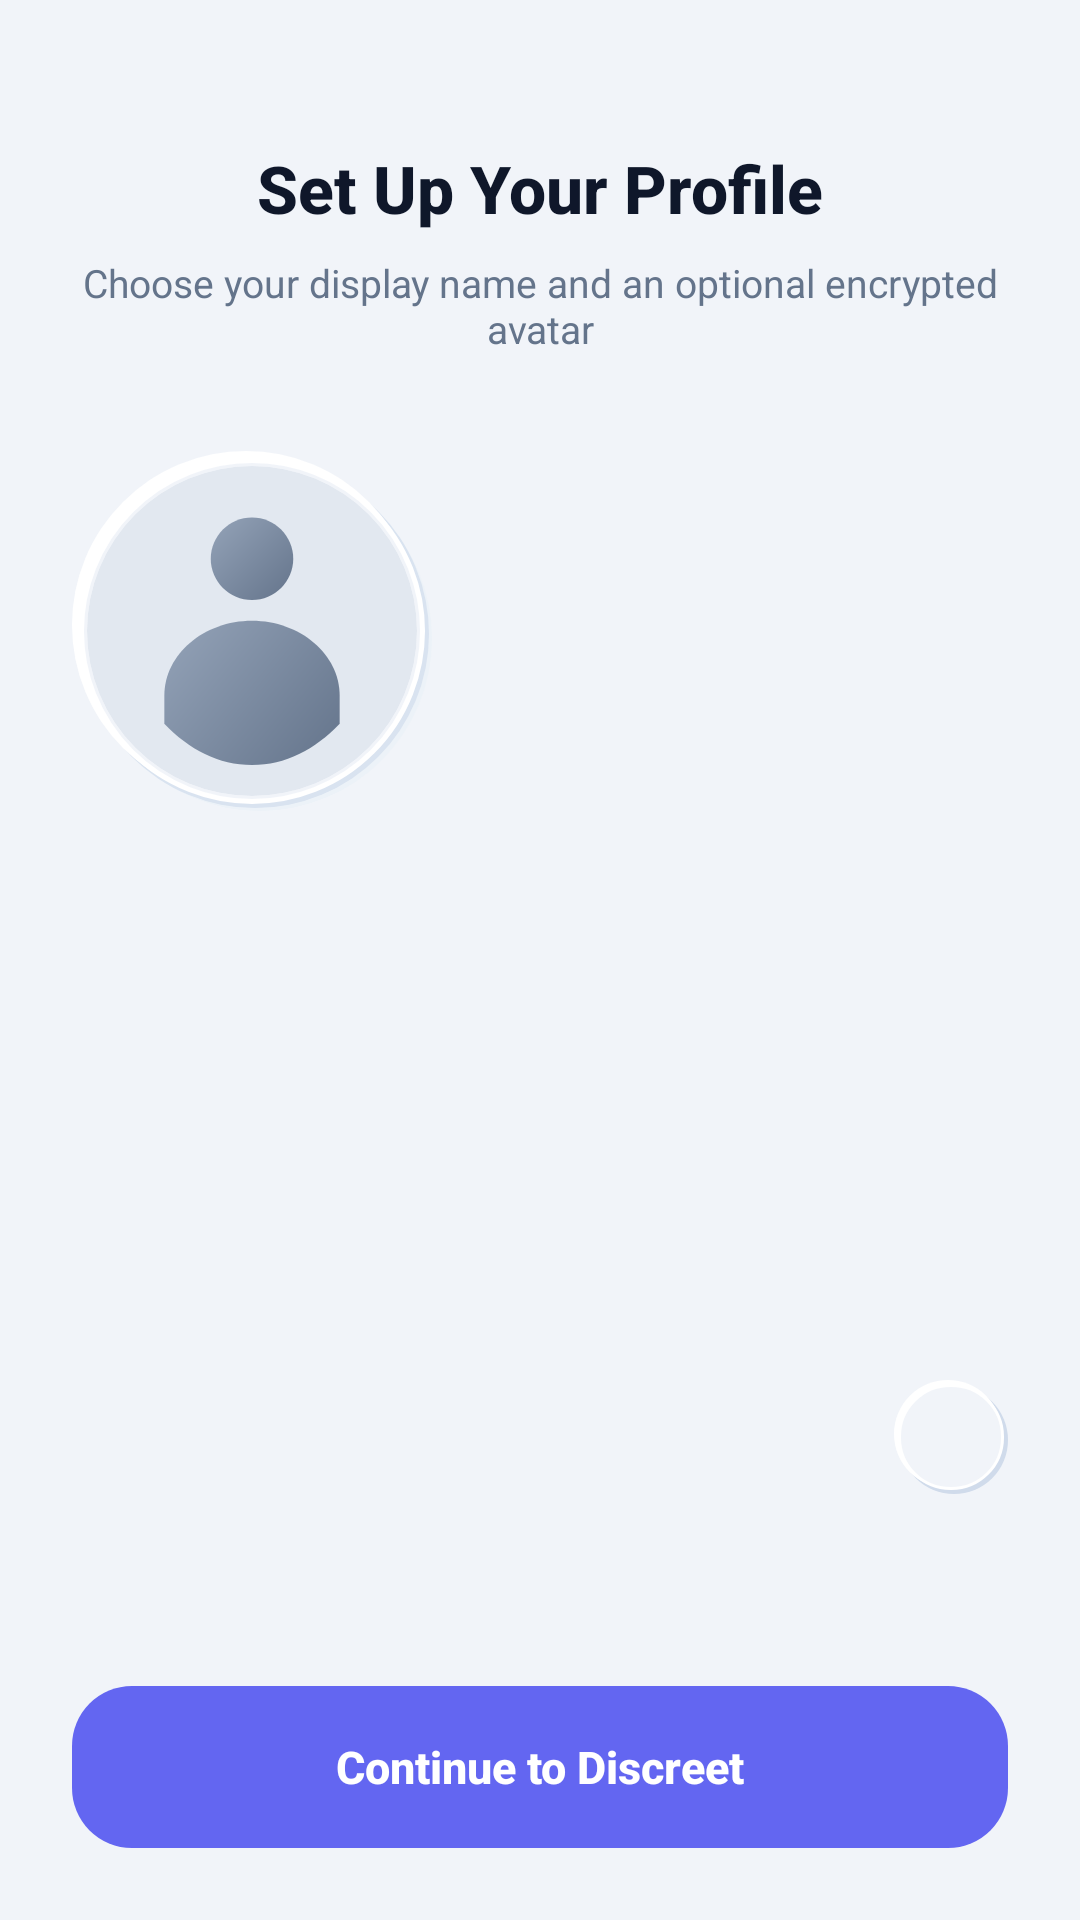

Android layout source for this screen:
<!-- AndroidManifest.xml: application theme Theme.ChatApplication -->
<!-- res/layout/activity_set_user_info.xml -->
<?xml version="1.0" encoding="utf-8"?>
<layout xmlns:android="http://schemas.android.com/apk/res/android"
    xmlns:app="http://schemas.android.com/apk/res-auto"
    xmlns:tools="http://schemas.android.com/tools">

    <RelativeLayout
        android:layout_width="match_parent"
        android:layout_height="match_parent"
        android:background="@color/neu_background"
        tools:context=".view.auth.SetUserInfoActivity">

        <ScrollView
            android:layout_width="match_parent"
            android:layout_height="match_parent"
            android:layout_above="@id/btn_next_container"
            android:fillViewport="true"
            android:overScrollMode="never">

            <LinearLayout
                android:layout_width="match_parent"
                android:layout_height="wrap_content"
                android:gravity="center_horizontal"
                android:orientation="vertical"
                android:paddingHorizontal="24dp"
                android:paddingTop="48dp"
                android:paddingBottom="24dp">

                
                <TextView
                    android:layout_width="wrap_content"
                    android:layout_height="wrap_content"
                    android:fontFamily="sans-serif-medium"
                    android:text="Set Up Your Profile"
                    android:textColor="@color/neu_text_primary"
                    android:textSize="22sp"
                    android:textStyle="bold" />

                <TextView
                    android:layout_width="wrap_content"
                    android:layout_height="wrap_content"
                    android:layout_marginTop="8dp"
                    android:gravity="center"
                    android:text="Choose your display name and an optional encrypted avatar"
                    android:textColor="@color/neu_text_secondary"
                    android:textSize="13sp" />

                
                <RelativeLayout
                    android:layout_width="wrap_content"
                    android:layout_height="wrap_content"
                    android:layout_marginTop="32dp"
                    android:layout_marginBottom="32dp">

                    <FrameLayout
                        android:layout_width="120dp"
                        android:layout_height="120dp"
                        android:background="@drawable/bg_neu_avatar_ring"
                        android:padding="5dp">

                        <com.google.android.material.imageview.ShapeableImageView
                            android:id="@+id/image_profile"
                            android:layout_width="match_parent"
                            android:layout_height="match_parent"
                            android:scaleType="centerCrop"
                            android:src="@drawable/icon_person"
                            app:shapeAppearanceOverlay="@style/ShapeAppearance.Material3.Corner.Full" />
                    </FrameLayout>

                    <FrameLayout
                        android:layout_width="38dp"
                        android:layout_height="38dp"
                        android:layout_alignParentEnd="true"
                        android:layout_alignParentBottom="true"
                        android:background="@drawable/bg_neu_button_selector">

                        <ImageView
                            android:layout_width="18dp"
                            android:layout_height="18dp"
                            android:layout_gravity="center"
                            android:src="@drawable/ic_baseline_camera_alt_24"
                            app:tint="@color/neu_accent" />
                    </FrameLayout>
                </RelativeLayout>

                
                <com.example.chatapplication.common.view.NeumorphCardView
                    android:layout_width="match_parent"
                    android:layout_height="wrap_content"
                    app:neu_corner_radius="24dp"
                    app:neu_shadow_blur="9dp"
                    app:neu_shadow_distance="4.5dp">

                    <LinearLayout
                        android:layout_width="match_parent"
                        android:layout_height="wrap_content"
                        android:orientation="vertical"
                        android:padding="16dp">

                        <TextView
                            android:layout_width="wrap_content"
                            android:layout_height="wrap_content"
                            android:fontFamily="sans-serif-medium"
                            android:text="Display Name"
                            android:textColor="@color/neu_text_muted"
                            android:textSize="12sp"
                            android:textStyle="bold" />

                        <FrameLayout
                            android:layout_width="match_parent"
                            android:layout_height="48dp"
                            android:layout_marginTop="8dp"
                            android:background="@drawable/bg_neu_search_bar"
                            android:paddingHorizontal="14dp">

                            <EditText
                                android:id="@+id/ed_name"
                                android:layout_width="match_parent"
                                android:layout_height="match_parent"
                                android:background="@android:color/transparent"
                                android:fontFamily="sans-serif"
                                android:hint="Enter your nickname"
                                android:imeOptions="actionDone"
                                android:inputType="textCapWords"
                                android:maxLines="1"
                                android:textColor="@color/neu_text_primary"
                                android:textColorHint="@color/neu_text_muted"
                                android:textSize="15sp" />
                        </FrameLayout>
                    </LinearLayout>
                </com.example.chatapplication.common.view.NeumorphCardView>

            </LinearLayout>
        </ScrollView>

        
        <FrameLayout
            android:id="@+id/btn_next_container"
            android:layout_width="match_parent"
            android:layout_height="wrap_content"
            android:layout_alignParentBottom="true"
            android:background="@color/neu_background"
            android:paddingHorizontal="24dp"
            android:paddingBottom="24dp"
            android:paddingTop="8dp">

            <FrameLayout
                android:id="@+id/btn_next"
                android:layout_width="match_parent"
                android:layout_height="54dp"
                android:background="@drawable/bg_neu_chip_active"
                android:clickable="true"
                android:focusable="true">

                <TextView
                    android:layout_width="wrap_content"
                    android:layout_height="wrap_content"
                    android:layout_gravity="center"
                    android:fontFamily="sans-serif-medium"
                    android:text="Continue to Discreet"
                    android:textColor="@color/neu_text_on_accent"
                    android:textSize="15sp"
                    android:textStyle="bold" />
            </FrameLayout>
        </FrameLayout>

    </RelativeLayout>
</layout>
<!-- resources referenced by this layout -->
<resources>
  <color name="neu_accent">#6366F1</color>
  <color name="neu_background">#F1F4F9</color>
  <color name="neu_text_muted">#94A3B8</color>
  <color name="neu_text_on_accent">#FFFFFF</color>
  <color name="neu_text_primary">#0F172A</color>
  <color name="neu_text_secondary">#64748B</color>
  <!-- drawable bg_neu_button_selector (drawable) -->
  <?xml version="1.0" encoding="utf-8"?>
  <selector xmlns:android="http://schemas.android.com/apk/res/android">
      <item android:state_pressed="true" android:drawable="@drawable/bg_neu_button_pressed" />
      <item android:state_focused="true" android:drawable="@drawable/bg_neu_button_pressed" />
      <item android:drawable="@drawable/bg_neu_button_raised" />
  </selector>
  <!-- drawable bg_neu_chip_active (drawable) -->
  <?xml version="1.0" encoding="utf-8"?>
  <shape xmlns:android="http://schemas.android.com/apk/res/android"
      android:shape="rectangle">
      <solid android:color="@color/neu_accent" />
      <corners android:radius="20dp" />
      <padding
          android:left="14dp"
          android:top="8dp"
          android:right="14dp"
          android:bottom="8dp" />
  </shape>
  <!-- drawable bg_neu_search_bar (drawable) -->
  <?xml version="1.0" encoding="utf-8"?>
  <layer-list xmlns:android="http://schemas.android.com/apk/res/android">
      
      <item>
          <shape android:shape="rectangle">
              <solid android:color="@color/neu_inset_shadow" />
              <corners android:radius="18dp" />
          </shape>
      </item>
      
      <item android:top="2dp" android:left="2dp" android:right="1dp" android:bottom="1dp">
          <shape android:shape="rectangle">
              <solid android:color="@color/neu_surface" />
              <corners android:radius="17dp" />
          </shape>
      </item>
  </layer-list>
  <style name="Theme.ChatApplication" parent="Theme.Material3.Light.NoActionBar">
          <item name="android:statusBarColor">@color/neu_background</item>
          <item name="android:windowLightStatusBar" tools:targetApi="m">true</item>
          <item name="android:windowBackground">@color/neu_background</item>
          <item name="android:navigationBarColor">@color/neu_background</item>
          <item name="android:windowLightNavigationBar" tools:targetApi="o_mr1">true</item>
  
          
          <item name="colorPrimary">@color/neu_accent</item>
          <item name="colorPrimaryDark">@color/neu_accent_dark</item>
          <item name="colorAccent">@color/neu_accent</item>
          <item name="colorSurface">@color/neu_surface</item>
          <item name="colorOnSurface">@color/neu_text_primary</item>
          <item name="colorSurfaceVariant">@color/neu_surface_variant</item>
      </style>
  <color name="neu_shadow_diffuse_outer">#ECF2F8</color>
  <color name="neu_shadow_diffuse_inner">#D9E3F0</color>
  <color name="neu_light_shadow">#FFFFFF</color>
  <color name="neu_surface">#F1F4F9</color>
  <!-- drawable bg_neu_button_pressed (drawable) -->
  <?xml version="1.0" encoding="utf-8"?>
  <layer-list xmlns:android="http://schemas.android.com/apk/res/android">
      
      <item>
          <shape android:shape="rectangle">
              <solid android:color="@color/neu_inset_shadow" />
              <corners android:radius="18dp" />
          </shape>
      </item>
      
      <item android:top="2dp" android:left="2dp" android:right="1dp" android:bottom="1dp">
          <shape android:shape="rectangle">
              <solid android:color="@color/neu_surface" />
              <corners android:radius="17dp" />
          </shape>
      </item>
  </layer-list>
  <color name="neu_inset_shadow">#DDE4F0</color>
  <color name="neu_accent_dark">#4F46E5</color>
  <color name="neu_surface_variant">#E8EDF5</color>
  <color name="neu_dark_shadow">#D0DBEB</color>
</resources>
